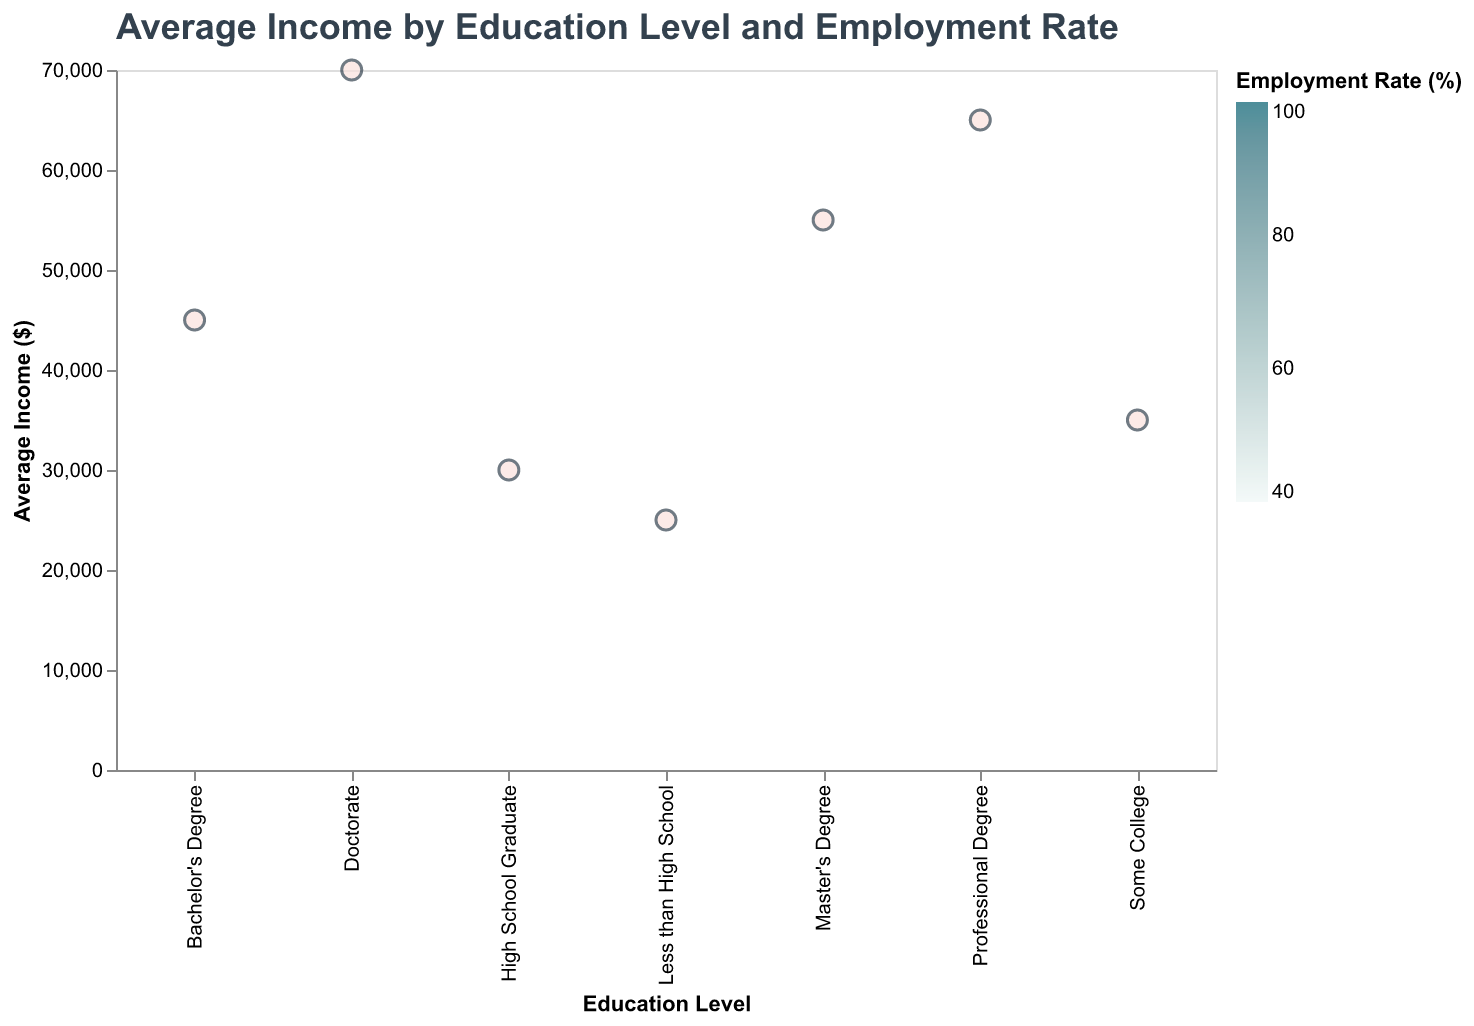

Data behind this chart, as committed beside it:
Education Level, Average Income, Employment Rate
Less than High School, 25000, 46
High School Graduate, 30000, 64
Some College, 35000, 72
Bachelor's Degree, 45000, 80
Master's Degree, 55000, 86
Professional Degree, 65000, 89
Doctorate, 70000, 91
